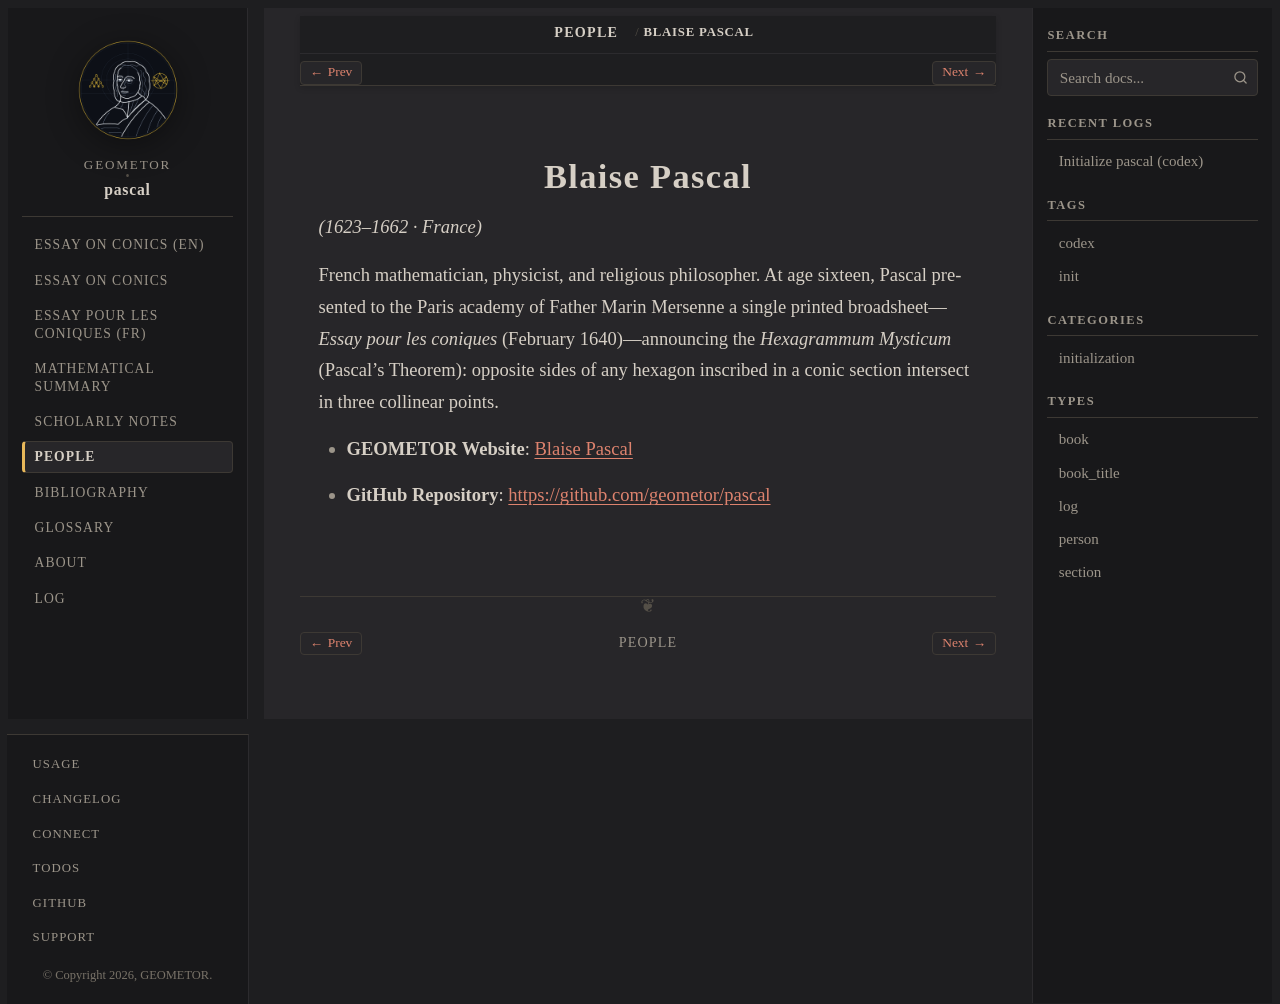

repository: geometor/pascal · page: people/pascal.html · generator: sphinx

:type: person
:site_url: https://geometor.github.io/pascal/
:github_url: https://github.com/geometor/pascal
:excerpt: (1623–1662 · France)

.. _person-pascal:

Blaise Pascal
=============

*(1623–1662 · France)*

French mathematician, physicist, and religious philosopher. At age sixteen, Pascal presented to the Paris academy of Father Marin Mersenne a single printed broadsheet—*Essay pour les coniques* (February 1640)—announcing the *Hexagrammum Mysticum* (Pascal's Theorem): opposite sides of any hexagon inscribed in a conic section intersect in three collinear points.

* **GEOMETOR Website**: `Blaise Pascal <https://geometor.github.io/pascal/>`_
* **GitHub Repository**: `https://github.com/geometor/pascal <https://github.com/geometor/pascal>`_
